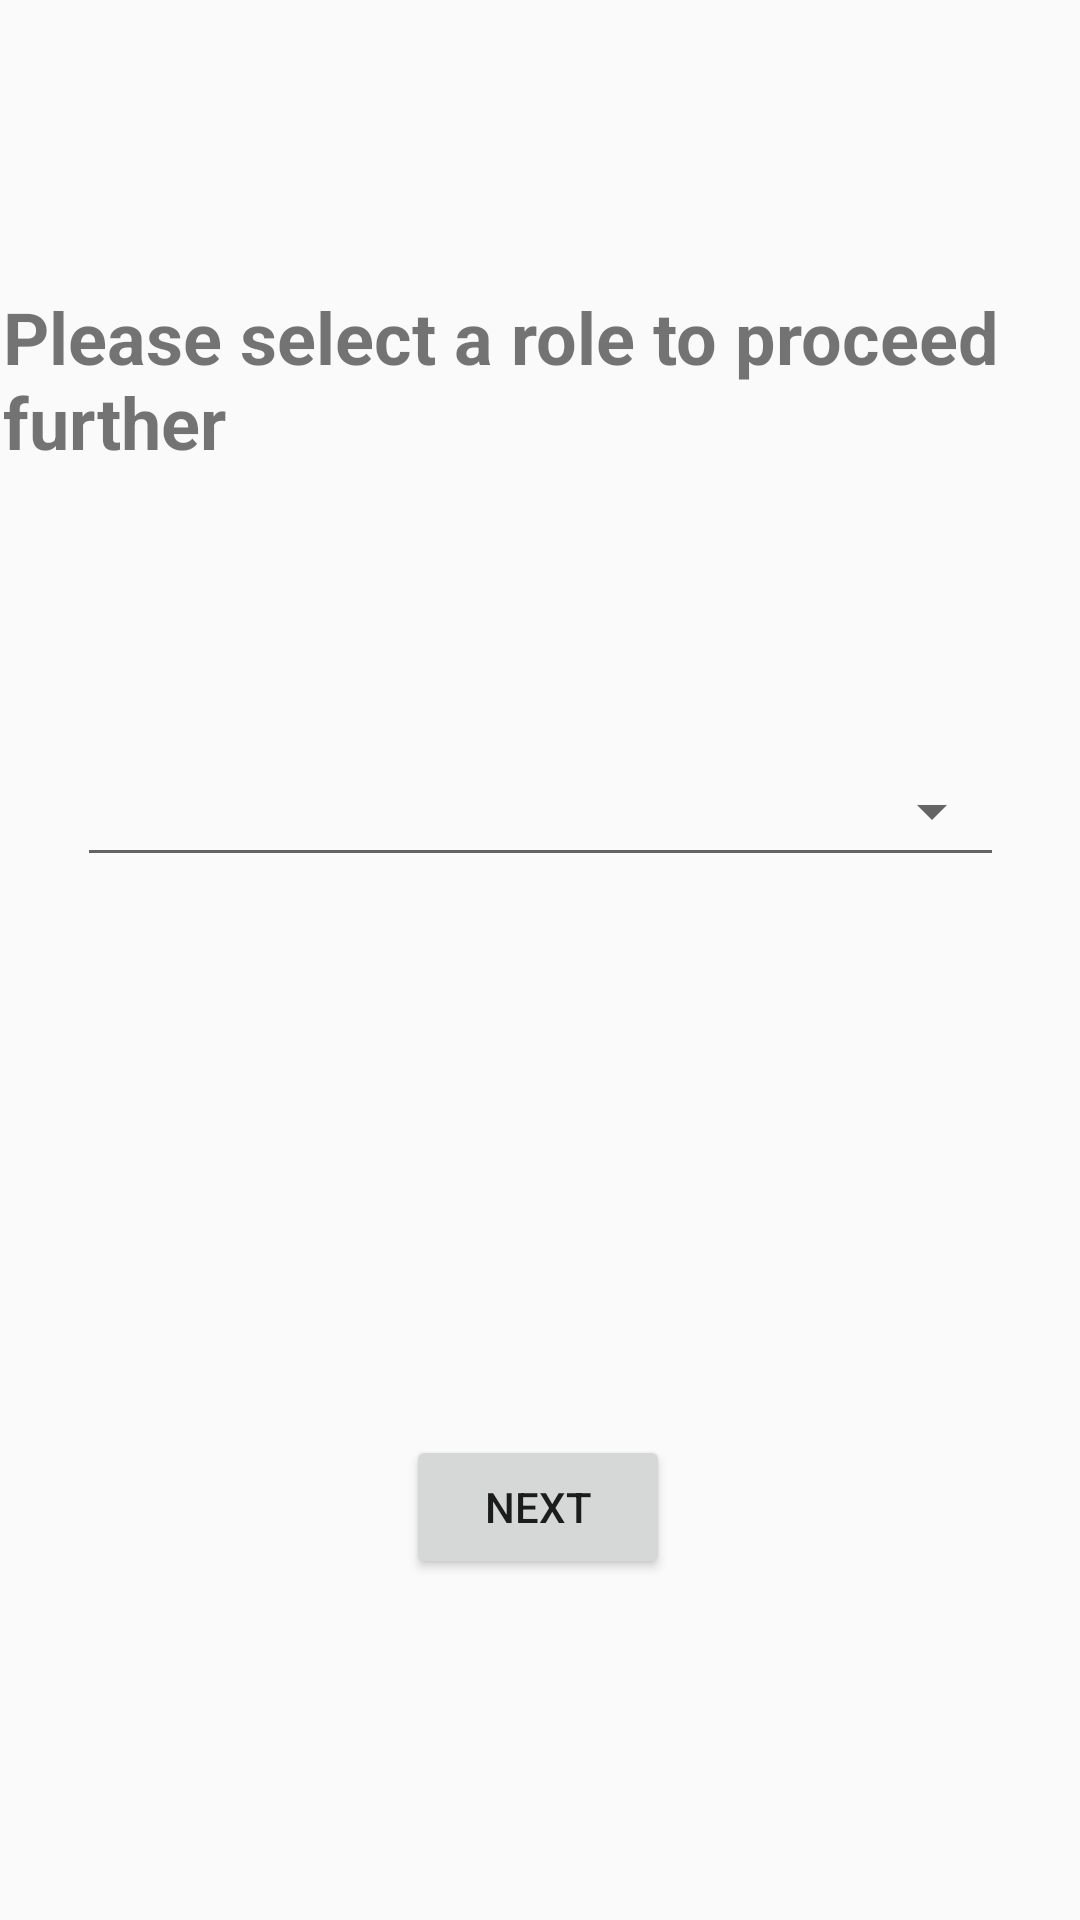

This screen was rendered from an Android layout file. Write that file and the resources it references.
<!-- AndroidManifest.xml: application theme AppTheme -->
<!-- res/layout/activity_assign_role.xml -->
<?xml version="1.0" encoding="utf-8"?>
<androidx.constraintlayout.widget.ConstraintLayout xmlns:android="http://schemas.android.com/apk/res/android"
    xmlns:app="http://schemas.android.com/apk/res-auto"
    xmlns:tools="http://schemas.android.com/tools"
    android:layout_width="match_parent"
    android:layout_height="match_parent"
    tools:context=".AssignRole">

    <TextView
        android:id="@+id/roleText"
        android:layout_width="358dp"
        android:layout_height="82dp"
        android:layout_marginTop="96dp"
        android:text="Please select a role to proceed further"
        android:textSize="24sp"
        android:textStyle="bold"
        app:layout_constraintEnd_toEndOf="parent"
        app:layout_constraintHorizontal_bias="0.49"
        app:layout_constraintStart_toStartOf="parent"
        app:layout_constraintTop_toTopOf="parent" />

    <Spinner
        android:id="@+id/spinner"
        android:layout_width="309dp"
        android:layout_height="44dp"
        app:layout_constraintBottom_toBottomOf="parent"
        app:layout_constraintEnd_toEndOf="parent"
        app:layout_constraintStart_toStartOf="parent"
        app:layout_constraintTop_toBottomOf="@+id/roleText"
        app:layout_constraintVertical_bias="0.168"
        style="@style/Widget.AppCompat.Spinner.Underlined"/>

    <Button
        android:id="@+id/nextButton"
        android:layout_width="wrap_content"
        android:layout_height="wrap_content"
        android:text="next"
        app:layout_constraintBottom_toBottomOf="parent"
        app:layout_constraintEnd_toEndOf="parent"
        app:layout_constraintHorizontal_bias="0.498"
        app:layout_constraintStart_toStartOf="parent"
        app:layout_constraintTop_toBottomOf="@+id/spinner"
        app:layout_constraintVertical_bias="0.621" />

</androidx.constraintlayout.widget.ConstraintLayout>
<!-- resources referenced by this layout -->
<resources>
  <style name="AppTheme" parent="Theme.AppCompat.Light.DarkActionBar">
          
          <item name="windowActionBar">false</item>
          <item name="windowNoTitle">true</item>
      </style>
  
      -
</resources>
